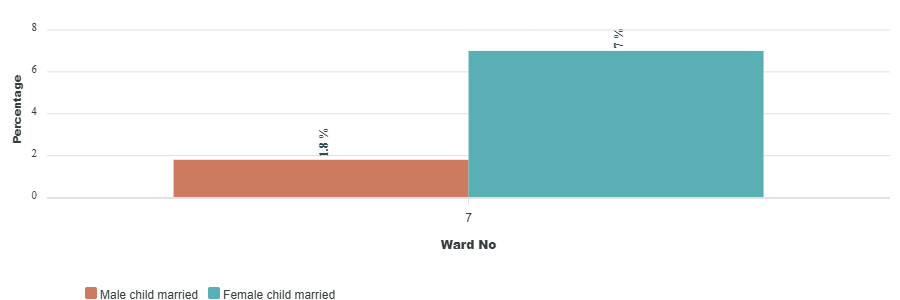

Source data for this figure (header and first rows):
category, Male child married, Female child married
7, 1.8, 7
